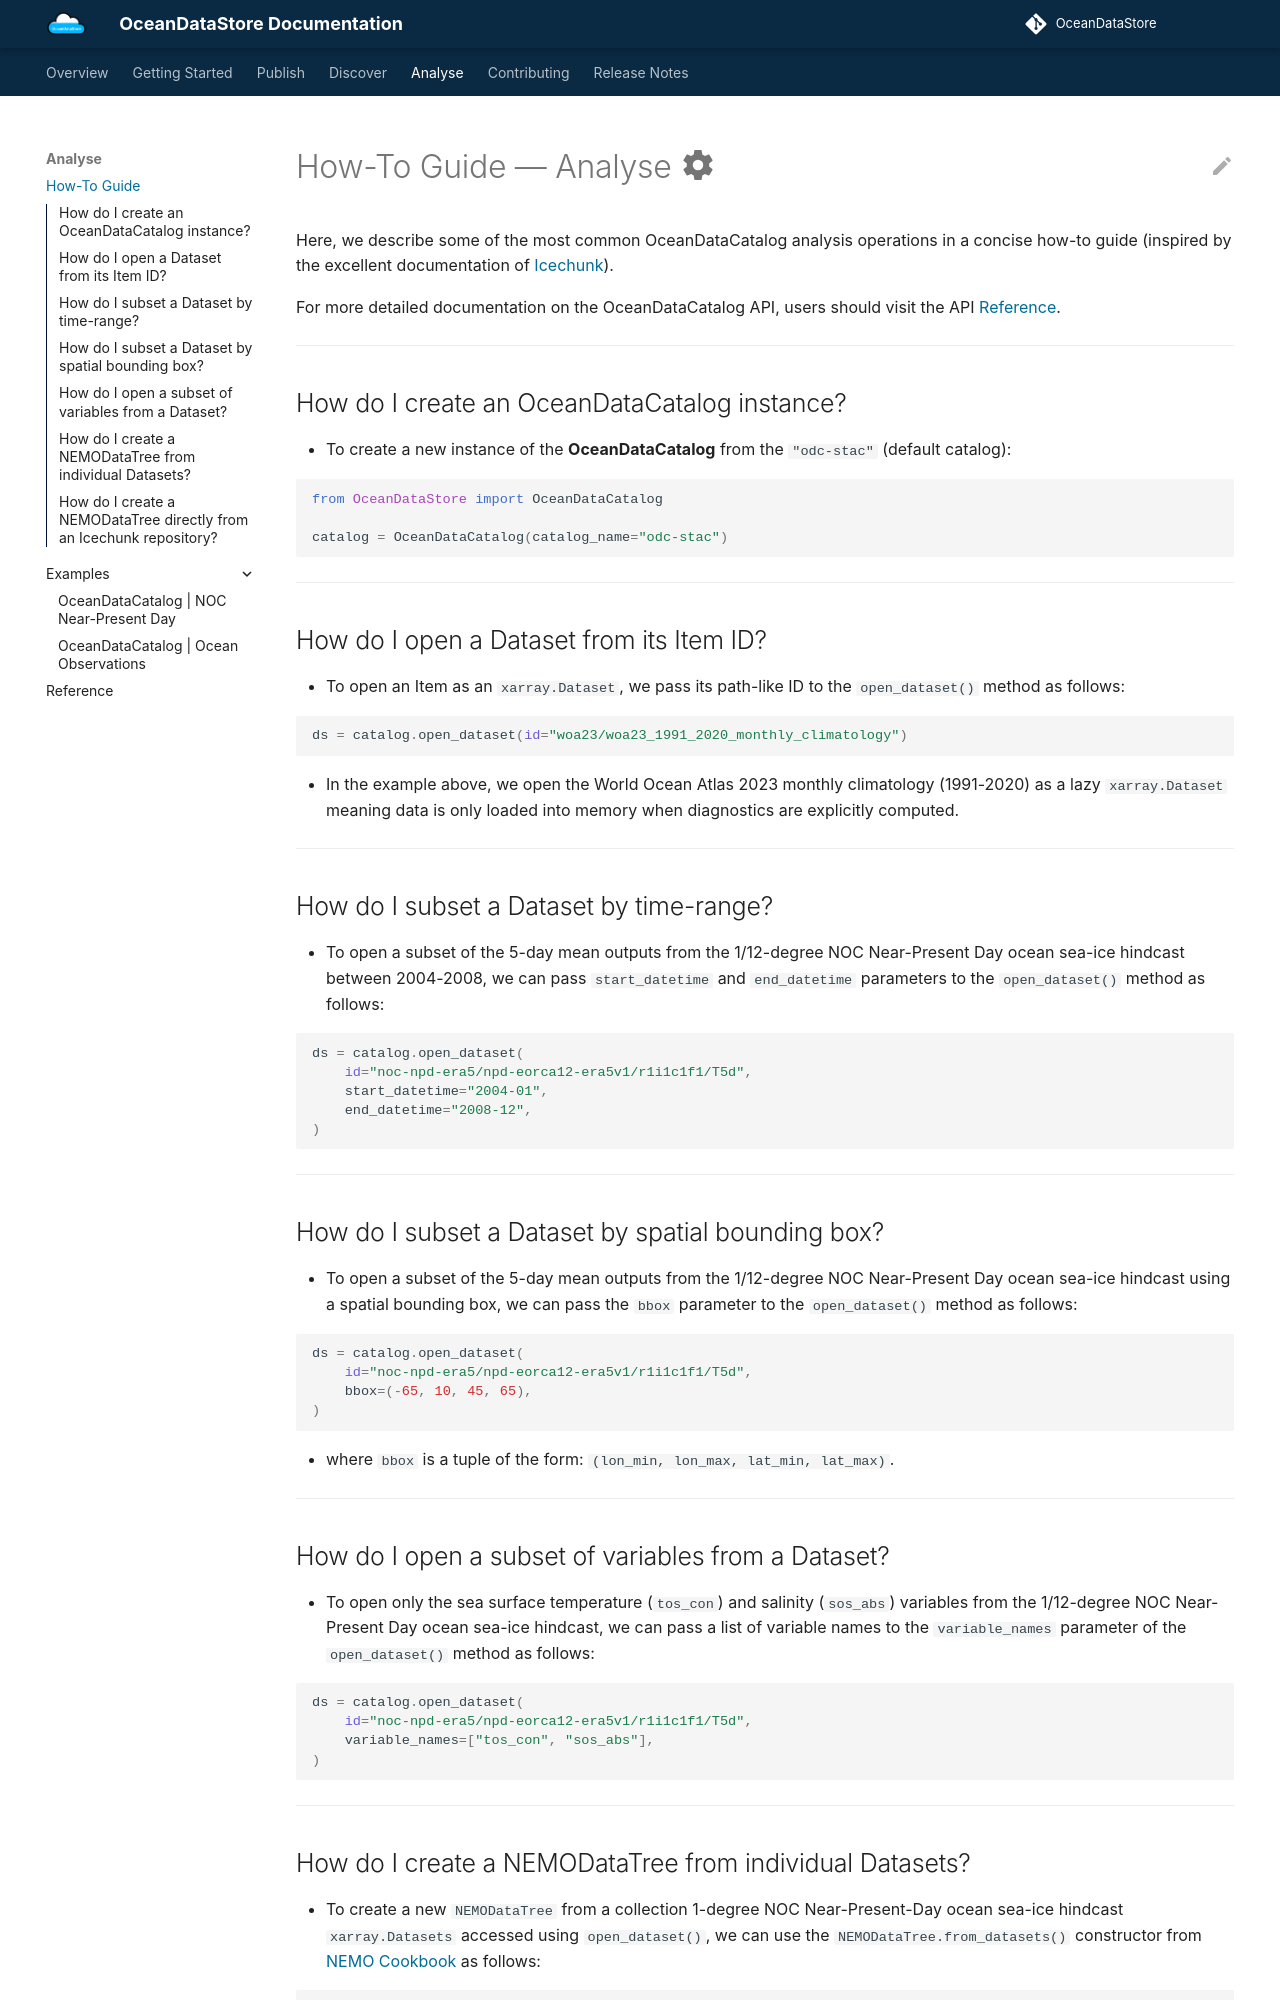

repository: NOC-MSM/OceanDataStore · page: analyse_howto/index.html · generator: mkdocs

# How-To Guide — Analyse :material-cog:

Here, we describe some of the most common OceanDataCatalog analysis operations in a concise how-to guide (inspired by the excellent documentation of [Icechunk](https://icechunk.io/en/latest/howto/)).

For more detailed documentation on the OceanDataCatalog API, users should visit the API [Reference].

[Reference]: catalog_reference.md

---

## How do I create an OceanDataCatalog instance?

* To create a new instance of the **OceanDataCatalog** from the `"odc-stac"` (default catalog):

```python
from OceanDataStore import OceanDataCatalog

catalog = OceanDataCatalog(catalog_name="odc-stac")
```

---

## How do I open a Dataset from its Item ID?

* To open an Item as an `xarray.Dataset`, we pass its path-like ID to the `open_dataset()` method as follows:

```python
ds = catalog.open_dataset(id="woa23/woa23_1991_2020_monthly_climatology")
```

* In the example above, we open the World Ocean Atlas 2023 monthly climatology (1991-2020) as a lazy `xarray.Dataset` meaning data is only loaded into memory when diagnostics are explicitly computed.

---

## How do I subset a Dataset by time-range?

* To open a subset of the 5-day mean outputs from the 1/12-degree NOC Near-Present Day ocean sea-ice hindcast between 2004-2008, we can pass `start_datetime` and `end_datetime` parameters to the `open_dataset()` method as follows: 

```python
ds = catalog.open_dataset(
    id="noc-npd-era5/npd-eorca12-era5v1/r1i1c1f1/T5d",
    start_datetime="2004-01",
    end_datetime="2008-12",
)
```

---

## How do I subset a Dataset by spatial bounding box?

* To open a subset of the 5-day mean outputs from the 1/12-degree NOC Near-Present Day ocean sea-ice hindcast using a spatial bounding box, we can pass the `bbox` parameter to the `open_dataset()` method as follows: 

```python
ds = catalog.open_dataset(
    id="noc-npd-era5/npd-eorca12-era5v1/r1i1c1f1/T5d",
    bbox=(-65, 10, 45, 65),
)
```

* where `bbox` is a tuple of the form: `(lon_min, lon_max, lat_min, lat_max)`.

---

## How do I open a subset of variables from a Dataset?

* To open only the sea surface temperature (`tos_con`) and salinity (`sos_abs`) variables from the 1/12-degree NOC Near-Present Day ocean sea-ice hindcast, we can pass a list of variable names to the `variable_names` parameter of the `open_dataset()` method as follows:

```python
ds = catalog.open_dataset(
    id="noc-npd-era5/npd-eorca12-era5v1/r1i1c1f1/T5d",
    variable_names=["tos_con", "sos_abs"],
)
```

---
